The GitHub repository nicolawatt/ENG5337 contains a labelled image folder "dataset" with 6 categories: horizontal, junction, left, no line, right, vertical. Examples follow, each with its label.

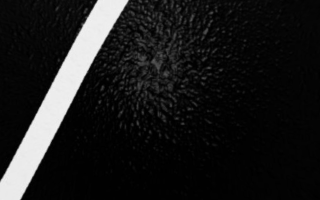
Label: right

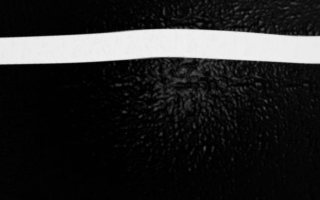
Label: horizontal

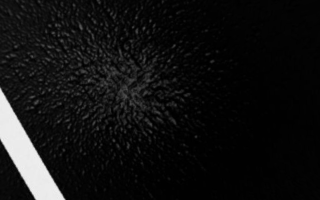
Label: left

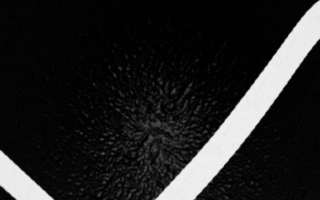
Label: junction

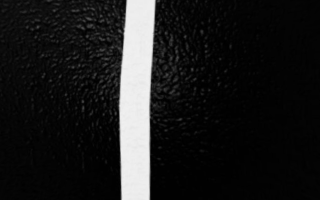
Label: vertical

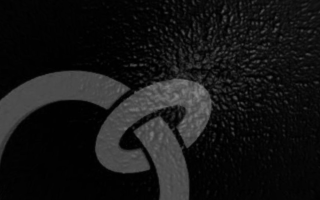
Label: no line
